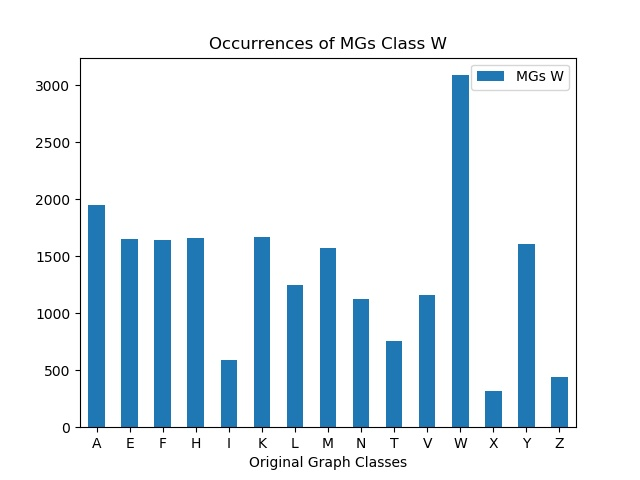

Data behind this chart, as committed beside it:
, MGs W
A, 1949
E, 1649
F, 1641
H, 1663
I, 585
K, 1666
L, 1250
M, 1568
N, 1122
T, 753
V, 1162
W, 3086
X, 320
Y, 1608
Z, 444
